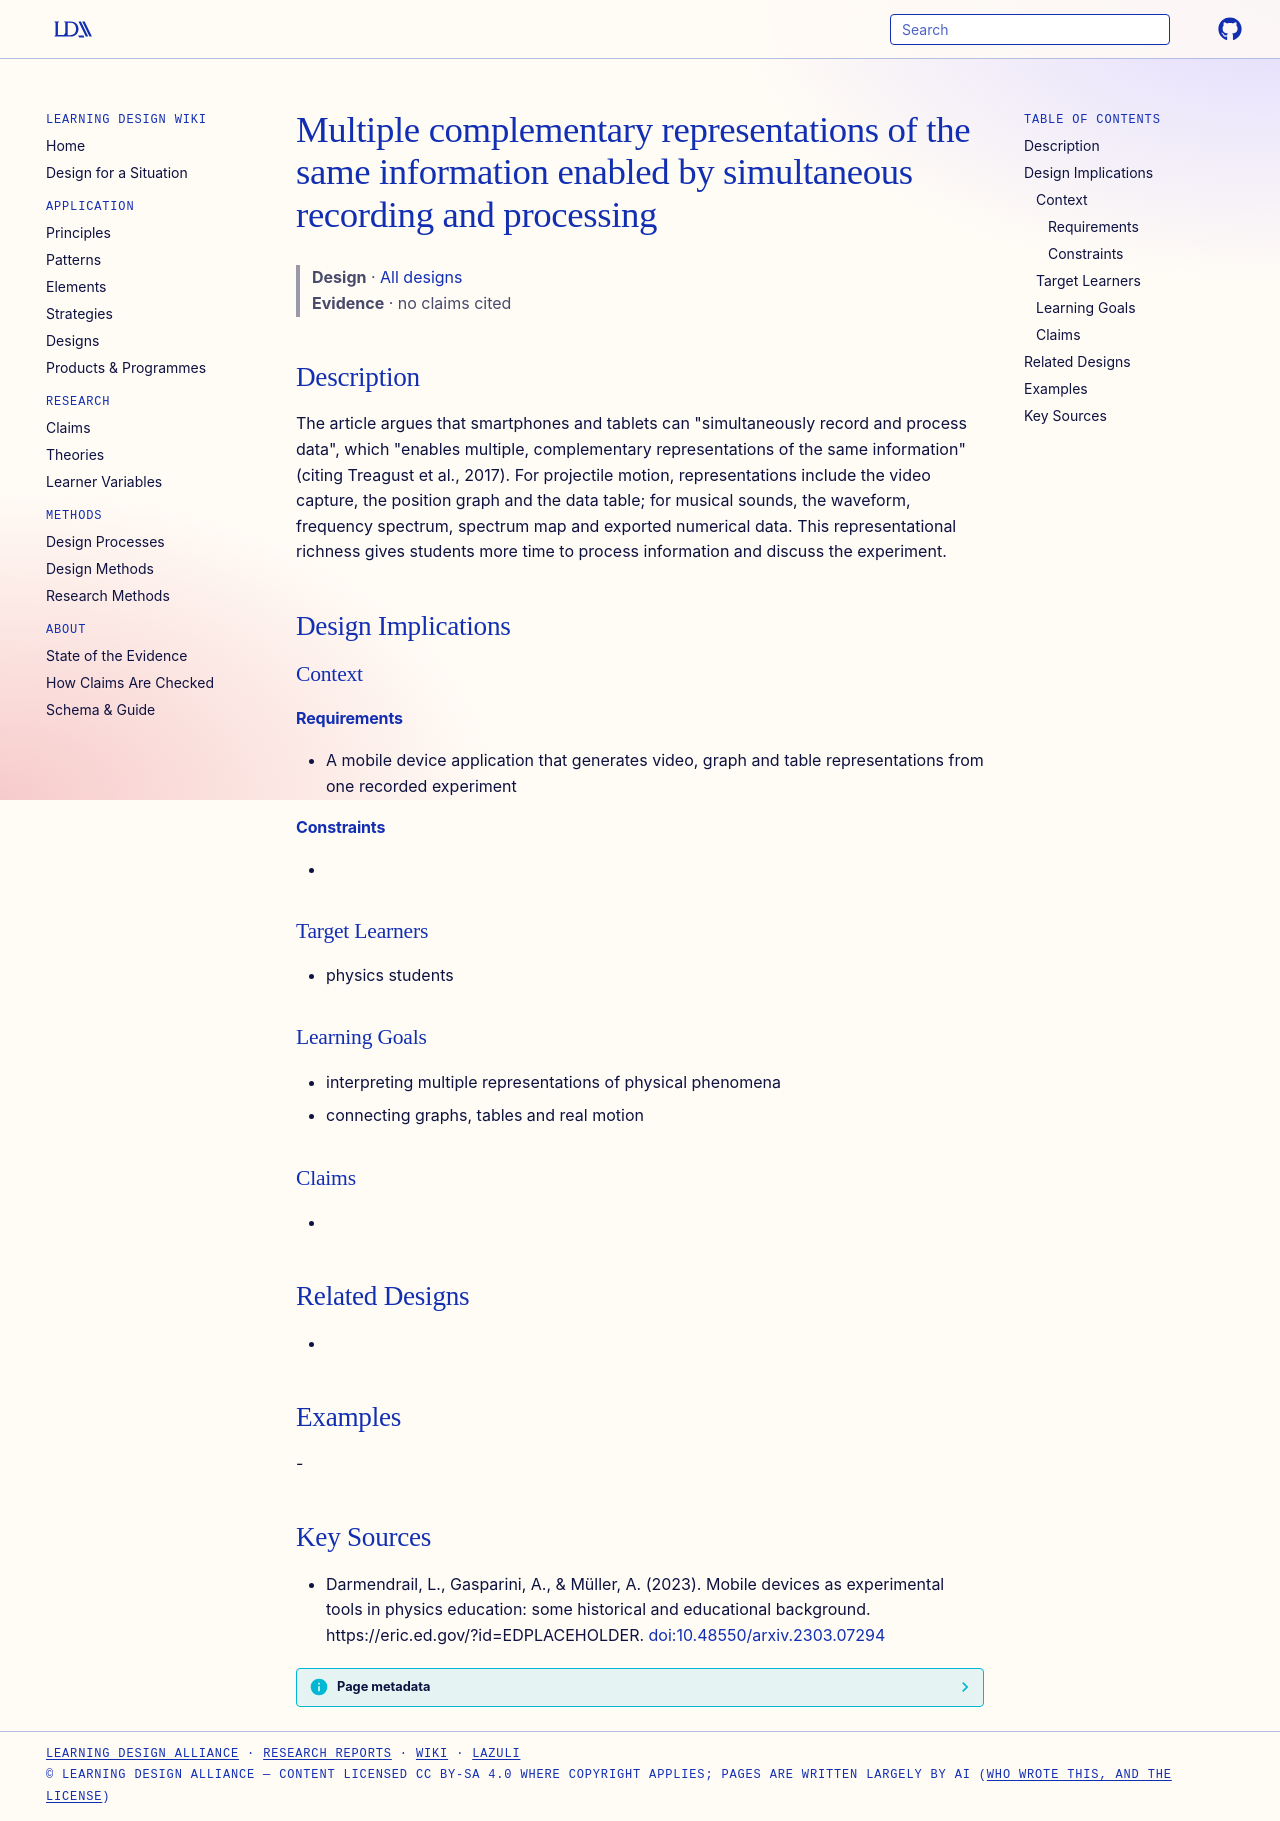

repository: Learning-Design-Alliance/learning-wiki · page: designs/mdet-multiple-representations/index.html · generator: mkdocs

---
type: design
id: mdet-multiple-representations
title: Multiple complementary representations of the same information enabled by simultaneous recording and processing
description: "The article argues that smartphones and tablets can \"simultaneously record and process data\", which \"enables multiple, complementary representations of the same information\" (citing Treagust et al., 2017)."
status: review
generated:
  by: "process:settle-candidates"
  at: 2026-11-19
sources:
  - id: darmendrail-2023
    resource: "https://eric.ed.gov/?id=EDPLACEHOLDER"
    title: "Darmendrail, L., Gasparini, A., & Müller, A. (2023). Mobile devices as experimental tools in physics education: some historical and educational background. https://eric.ed.gov/?id=EDPLACEHOLDER"
    author: "Darmendrail, L., Gasparini, A., & Müller, A"
---

# Multiple complementary representations of the same information enabled by simultaneous recording and processing

> **Design** · [All designs](index.md)
> **Evidence** · no claims cited

## Description
The article argues that smartphones and tablets can "simultaneously record and process data", which "enables multiple, complementary representations of the same information" (citing Treagust et al., 2017). For projectile motion, representations include the video capture, the position graph and the data table; for musical sounds, the waveform, frequency spectrum, spectrum map and exported numerical data. This representational richness gives students more time to process information and discuss the experiment.

## Design Implications

### Context
#### Requirements
- A mobile device application that generates video, graph and table representations from one recorded experiment
#### Constraints
- 

### Target Learners
- physics students

### Learning Goals
- interpreting multiple representations of physical phenomena
- connecting graphs, tables and real motion

### Claims
- 

## Related Designs
- 

## Examples
-

## Key Sources
- Darmendrail, L., Gasparini, A., & Müller, A. (2023). Mobile devices as experimental tools in physics education: some historical and educational background. https://eric.ed.gov/?id=EDPLACEHOLDER. [doi:10.48550/arxiv.2303.07294](https://doi.org/10.48550/arxiv.2303.07294)
